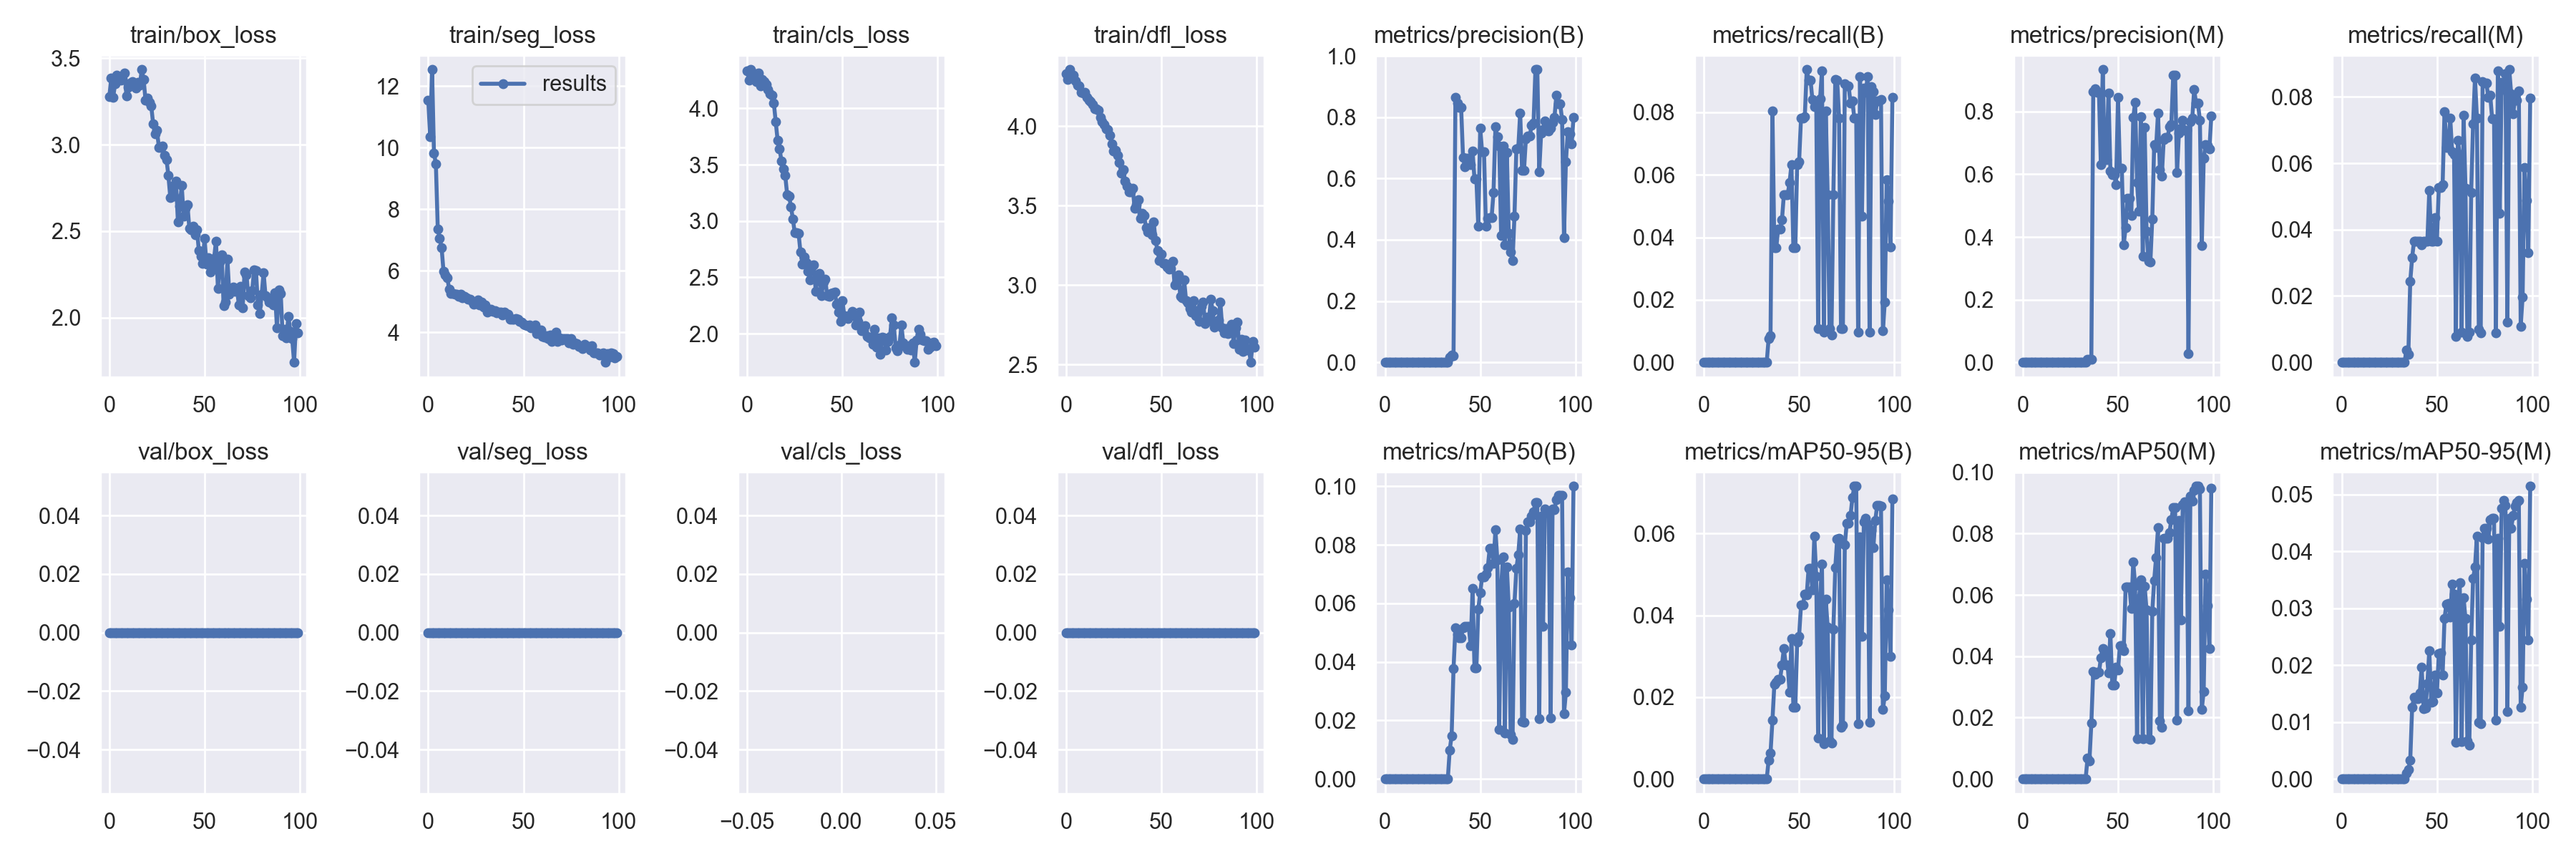

The table this chart was drawn from, first rows:
epoch, train/box_loss, train/seg_loss, train/cls_loss, train/dfl_loss, metrics/precision(B), metrics/recall(B), metrics/mAP50(B), metrics/mAP50-95(B), metrics/precision(M), metrics/recall(M), metrics/mAP50(M), metrics/mAP50-95(M), val/box_loss, val/seg_loss, val/cls_loss, val/dfl_loss, lr/pg0, lr/pg1, lr/pg2
0, 3.279, 11.55, 4.333, 4.331, 0, 0, 0, 0, 0, 0, 0, 0, 0, 0, inf, 0, 0.0982, 0.0002, 0.0002
1, 3.384, 10.35, 4.248, 4.296, 0, 0, 0, 0, 0, 0, 0, 0, 0, 0, inf, 0, 0.09549, 0.0004951, 0.0004951
2, 3.273, 12.53, 4.344, 4.356, 0, 0, 0, 0, 0, 0, 0, 0, 0, 0, inf, 0, 0.09278, 0.0007842, 0.0007842
3, 3.351, 9.825, 4.279, 4.319, 0, 0, 0, 0, 0, 0, 0, 0, 0, 0, inf, 0, 0.09007, 0.001067, 0.001067
4, 3.401, 9.463, 4.308, 4.322, 0, 0, 0, 0, 0, 0, 0, 0, 0, 0, inf, 0, 0.08735, 0.001345, 0.001345
5, 3.39, 7.361, 4.238, 4.285, 0, 0, 0, 0, 0, 0, 0, 0, 0, 0, inf, 0, 0.08462, 0.001616, 0.001616
6, 3.373, 7.056, 4.311, 4.257, 0, 0, 0, 0, 0, 0, 0, 0, 0, 0, inf, 0, 0.08188, 0.001881, 0.001881
7, 3.381, 6.75, 4.201, 4.252, 0, 0, 0, 0, 0, 0, 0, 0, 0, 0, inf, 0, 0.07914, 0.002141, 0.002141
8, 3.416, 5.989, 4.257, 4.213, 0, 0, 0, 0, 0, 0, 0, 0, 0, 0, inf, 0, 0.07639, 0.002394, 0.002394
9, 3.281, 5.851, 4.239, 4.21, 0, 0, 0, 0, 0, 0, 0, 0, 0, 0, inf, 0, 0.07364, 0.002642, 0.002642
10, 3.332, 5.769, 4.212, 4.214, 0, 0, 0, 0, 0, 0, 0, 0, 0, 0, inf, 0, 0.07088, 0.002883, 0.002883
11, 3.355, 5.391, 4.165, 4.184, 0, 0, 0, 0, 0, 0, 0, 0, 0, 0, inf, 0, 0.06812, 0.003119, 0.003119
12, 3.365, 5.263, 4.13, 4.166, 0, 0, 0, 0, 0, 0, 0, 0, 0, 0, inf, 0, 0.06535, 0.003349, 0.003349
13, 3.354, 5.257, 4.116, 4.153, 0, 0, 0, 0, 0, 0, 0, 0, 0, 0, inf, 0, 0.06257, 0.003572, 0.003572
14, 3.328, 5.233, 4.049, 4.137, 0, 0, 0, 0, 0, 0, 0, 0, 0, 0, inf, 0, 0.05979, 0.00379, 0.00379
15, 3.359, 5.238, 3.88, 4.108, 0, 0, 0, 0, 0, 0, 0, 0, 0, 0, inf, 0, 0.057, 0.004002, 0.004002
16, 3.342, 5.16, 3.716, 4.11, 0, 0, 0, 0, 0, 0, 0, 0, 0, 0, inf, 0, 0.05421, 0.004208, 0.004208
17, 3.434, 5.226, 3.642, 4.101, 0, 0, 0, 0, 0, 0, 0, 0, 0, 0, inf, 0, 0.05141, 0.004408, 0.004408
18, 3.378, 5.121, 3.535, 4.057, 0, 0, 0, 0, 0, 0, 0, 0, 0, 0, inf, 0, 0.0486, 0.004602, 0.004602
19, 3.256, 5.17, 3.46, 4.027, 0, 0, 0, 0, 0, 0, 0, 0, 0, 0, inf, 0, 0.04579, 0.00479, 0.00479
20, 3.268, 5.128, 3.402, 4.013, 0, 0, 0, 0, 0, 0, 0, 0, 0, 0, inf, 0, 0.04297, 0.004972, 0.004972
21, 3.245, 5.066, 3.236, 3.985, 0, 0, 0, 0, 0, 0, 0, 0, 0, 0, inf, 0, 0.04015, 0.005149, 0.005149
22, 3.224, 5.062, 3.223, 3.978, 0, 0, 0, 0, 0, 0, 0, 0, 0, 0, inf, 0, 0.03732, 0.005319, 0.005319
23, 3.12, 4.993, 3.126, 3.945, 0, 0, 0, 0, 0, 0, 0, 0, 0, 0, inf, 0, 0.03448, 0.005483, 0.005483
24, 3.061, 4.916, 3.018, 3.887, 0, 0, 0, 0, 0, 0, 0, 0, 0, 0, inf, 0, 0.03164, 0.005642, 0.005642
25, 3.084, 4.985, 2.894, 3.845, 0, 0, 0, 0, 0, 0, 0, 0, 0, 0, inf, 0, 0.02879, 0.005794, 0.005794
26, 2.985, 5.051, 2.899, 3.848, 0, 0, 0, 0, 0, 0, 0, 0, 0, 0, inf, 0, 0.02594, 0.005941, 0.005941
27, 2.985, 4.891, 2.889, 3.818, 0, 0, 0, 0, 0, 0, 0, 0, 0, 0, inf, 0, 0.02308, 0.006081, 0.006081
28, 2.992, 4.976, 2.723, 3.772, 0, 0, 0, 0, 0, 0, 0, 0, 0, 0, inf, 0, 0.02022, 0.006216, 0.006216
29, 2.94, 4.822, 2.62, 3.704, 0, 0, 0, 0, 0, 0, 0, 0, 0, 0, inf, 0, 0.01734, 0.006345, 0.006345
30, 2.915, 4.887, 2.682, 3.727, 0, 0, 0, 0, 0, 0, 0, 0, 0, 0, inf, 0, 0.01447, 0.006468, 0.006468
31, 2.821, 4.651, 2.629, 3.655, 0, 0, 0, 0, 0, 0, 0, 0, 0, 0, inf, 0, 0.01158, 0.006584, 0.006584
32, 2.696, 4.711, 2.554, 3.625, 0, 0, 0, 0, 0, 0, 0, 0, 0, 0, inf, 0, 0.008695, 0.006695, 0.006695
33, 2.76, 4.748, 2.478, 3.585, 0, 0, 0, 0, 0, 0, 0, 0, 0, 0, inf, 0, 0.006733, 0.006733, 0.006733
34, 2.703, 4.678, 2.605, 3.587, 0.01668, 0.00758, 0.00992, 0.00456, 0.01, 0.00366, 0.00675, 0.00107, 0, 0, inf, 0, 0.006733, 0.006733, 0.006733
35, 2.788, 4.704, 2.612, 3.61, 0.02306, 0.00848, 0.01473, 0.00637, 0.00926, 0.00244, 0.00588, 0.00169, 0, 0, inf, 0, 0.006634, 0.006634, 0.006634
36, 2.554, 4.625, 2.377, 3.484, 0.02101, 0.08051, 0.03777, 0.01431, 0.00876, 0.02439, 0.01817, 0.00331, 0, 0, inf, 0, 0.006535, 0.006535, 0.006535
37, 2.646, 4.657, 2.49, 3.506, 0.8656, 0.03659, 0.05173, 0.02307, 0.8638, 0.03159, 0.03501, 0.01263, 0, 0, inf, 0, 0.006436, 0.006436, 0.006436
38, 2.766, 4.645, 2.537, 3.538, 0.8468, 0.03659, 0.04949, 0.0236, 0.8736, 0.03659, 0.03402, 0.01441, 0, 0, inf, 0, 0.006337, 0.006337, 0.006337
39, 2.587, 4.562, 2.334, 3.418, 0.831, 0.04272, 0.0482, 0.0243, 0.8615, 0.03659, 0.0347, 0.01409, 0, 0, inf, 0, 0.006238, 0.006238, 0.006238
40, 2.634, 4.661, 2.461, 3.453, 0.831, 0.04272, 0.0482, 0.0243, 0.8615, 0.03659, 0.0347, 0.01407, 0, 0, inf, 0, 0.006139, 0.006139, 0.006139
41, 2.654, 4.593, 2.483, 3.436, 0.6677, 0.04558, 0.05169, 0.02782, 0.6301, 0.03659, 0.03939, 0.01518, 0, 0, inf, 0, 0.00604, 0.00604, 0.00604
42, 2.516, 4.593, 2.339, 3.359, 0.638, 0.05367, 0.05213, 0.0319, 0.9337, 0.03537, 0.04248, 0.01963, 0, 0, inf, 0, 0.005941, 0.005941, 0.005941
43, 2.508, 4.423, 2.332, 3.333, 0.665, 0.05367, 0.05206, 0.02791, 0.646, 0.03659, 0.04125, 0.01241, 0, 0, inf, 0, 0.005842, 0.005842, 0.005842
44, 2.53, 4.41, 2.356, 3.363, 0.665, 0.05367, 0.05206, 0.02791, 0.646, 0.03659, 0.04159, 0.01248, 0, 0, inf, 0, 0.005743, 0.005743, 0.005743
45, 2.478, 4.419, 2.363, 3.318, 0.646, 0.05759, 0.04544, 0.02118, 0.8593, 0.03659, 0.03452, 0.01675, 0, 0, inf, 0, 0.005644, 0.005644, 0.005644
46, 2.51, 4.448, 2.37, 3.398, 0.6893, 0.0633, 0.06501, 0.03427, 0.6109, 0.05184, 0.04749, 0.02257, 0, 0, inf, 0, 0.005545, 0.005545, 0.005545
47, 2.387, 4.421, 2.263, 3.279, 0.598, 0.03659, 0.03788, 0.01761, 0.598, 0.03659, 0.03068, 0.01348, 0, 0, inf, 0, 0.005446, 0.005446, 0.005446
48, 2.355, 4.346, 2.188, 3.218, 0.598, 0.03659, 0.03788, 0.01761, 0.598, 0.03659, 0.03068, 0.01367, 0, 0, inf, 0, 0.005347, 0.005347, 0.005347
49, 2.315, 4.318, 2.108, 3.154, 0.4435, 0.06328, 0.05811, 0.03345, 0.567, 0.04358, 0.0364, 0.01821, 0, 0, inf, 0, 0.005248, 0.005248, 0.005248
50, 2.458, 4.254, 2.296, 3.196, 0.7651, 0.06407, 0.06351, 0.03486, 0.8443, 0.03659, 0.03541, 0.01509, 0, 0, inf, 0, 0.005149, 0.005149, 0.005149
51, 2.308, 4.236, 2.16, 3.135, 0.6881, 0.0782, 0.06897, 0.04248, 0.6195, 0.05264, 0.04348, 0.02202, 0, 0, inf, 0, 0.00505, 0.00505, 0.00505
52, 2.345, 4.213, 2.153, 3.137, 0.6881, 0.0782, 0.06897, 0.04248, 0.6195, 0.05264, 0.04342, 0.02215, 0, 0, inf, 0, 0.004951, 0.004951, 0.004951
53, 2.262, 4.227, 2.136, 3.115, 0.4445, 0.07861, 0.07007, 0.04521, 0.3751, 0.05354, 0.04187, 0.0183, 0, 0, inf, 0, 0.004852, 0.004852, 0.004852
54, 2.29, 4.136, 2.167, 3.099, 0.4698, 0.09366, 0.0723, 0.04495, 0.43, 0.07562, 0.06265, 0.02824, 0, 0, inf, 0, 0.004753, 0.004753, 0.004753
55, 2.344, 4.181, 2.196, 3.103, 0.4729, 0.09027, 0.07888, 0.05157, 0.5224, 0.06465, 0.0625, 0.03077, 0, 0, inf, 0, 0.004654, 0.004654, 0.004654
56, 2.443, 4.244, 2.181, 3.151, 0.4729, 0.09027, 0.07888, 0.05157, 0.5224, 0.06465, 0.0625, 0.03079, 0, 0, inf, 0, 0.004555, 0.004555, 0.004555
57, 2.17, 3.963, 2.078, 2.999, 0.5551, 0.08401, 0.07366, 0.04615, 0.468, 0.07363, 0.05557, 0.02845, 0, 0, inf, 0, 0.004456, 0.004456, 0.004456
58, 2.32, 4.016, 2.11, 3.013, 0.7685, 0.08173, 0.08507, 0.05935, 0.7809, 0.06343, 0.07073, 0.03426, 0, 0, inf, 0, 0.004357, 0.004357, 0.004357
59, 2.362, 4.063, 2.191, 3.066, 0.7354, 0.08327, 0.07487, 0.0496, 0.8285, 0.06258, 0.0631, 0.03254, 0, 0, inf, 0, 0.004258, 0.004258, 0.004258
... 40 more rows
